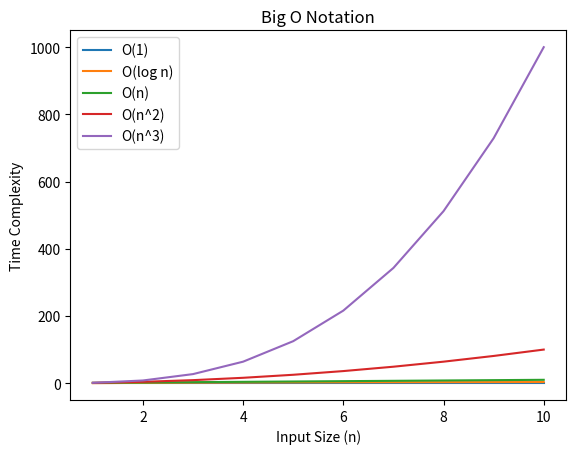

This figure's Python source:
import matplotlib.pyplot as plt
import numpy as np

def constant_time(n):
    return 1

def logarithmic_time(n):
    return np.log2(n)

def linear_time(n):
    return n

def quadratic_time(n):
    return n**2

def cubic_time(n):
    return n**3

# Input size range
input_sizes = np.arange(1, 11)

# Calculate the time complexities for each input size
constant_values = [constant_time(n) for n in input_sizes]
logarithmic_values = [logarithmic_time(n) for n in input_sizes]
linear_values = [linear_time(n) for n in input_sizes]
quadratic_values = [quadratic_time(n) for n in input_sizes]
cubic_values = [cubic_time(n) for n in input_sizes]

# Plot the time complexities
plt.plot(input_sizes, constant_values, label='O(1)')
plt.plot(input_sizes, logarithmic_values, label='O(log n)')
plt.plot(input_sizes, linear_values, label='O(n)')
plt.plot(input_sizes, quadratic_values, label='O(n^2)')
plt.plot(input_sizes, cubic_values, label='O(n^3)')

# Set up the plot
plt.xlabel('Input Size (n)')
plt.ylabel('Time Complexity')
plt.title('Big O Notation')
plt.legend()

# Display the plot
plt.show()
